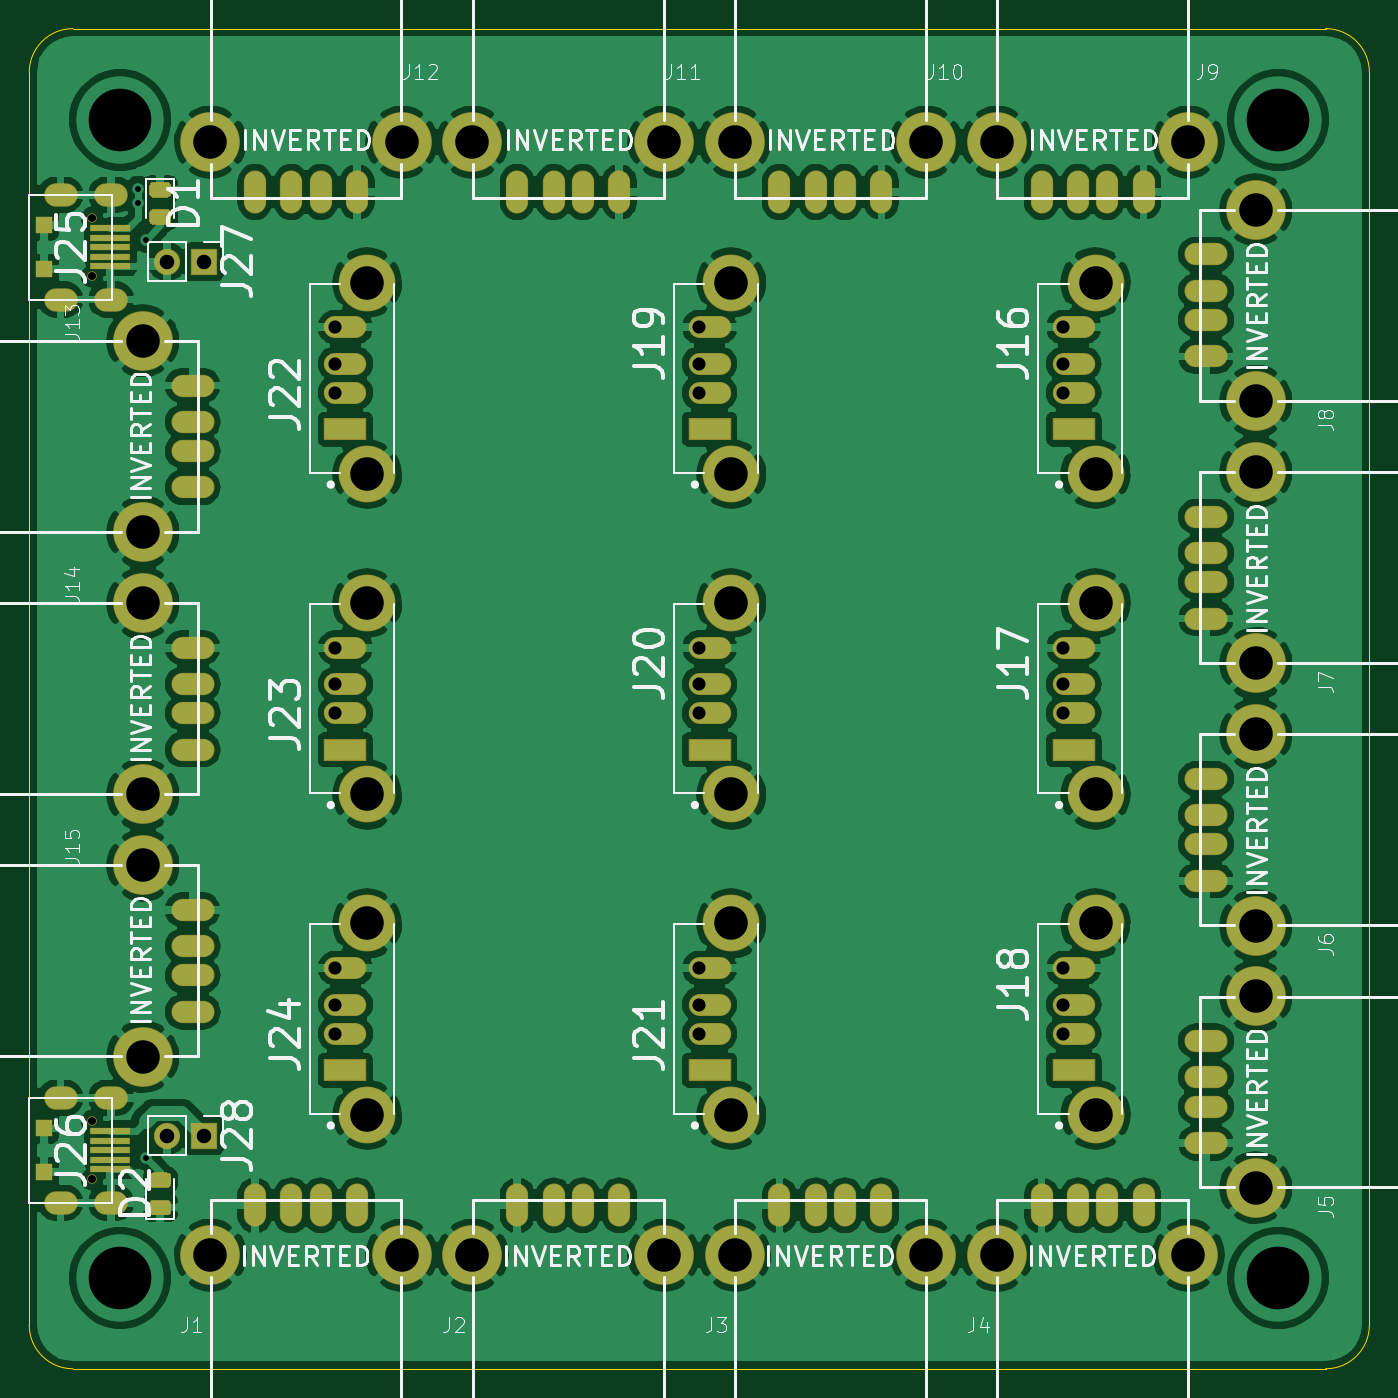
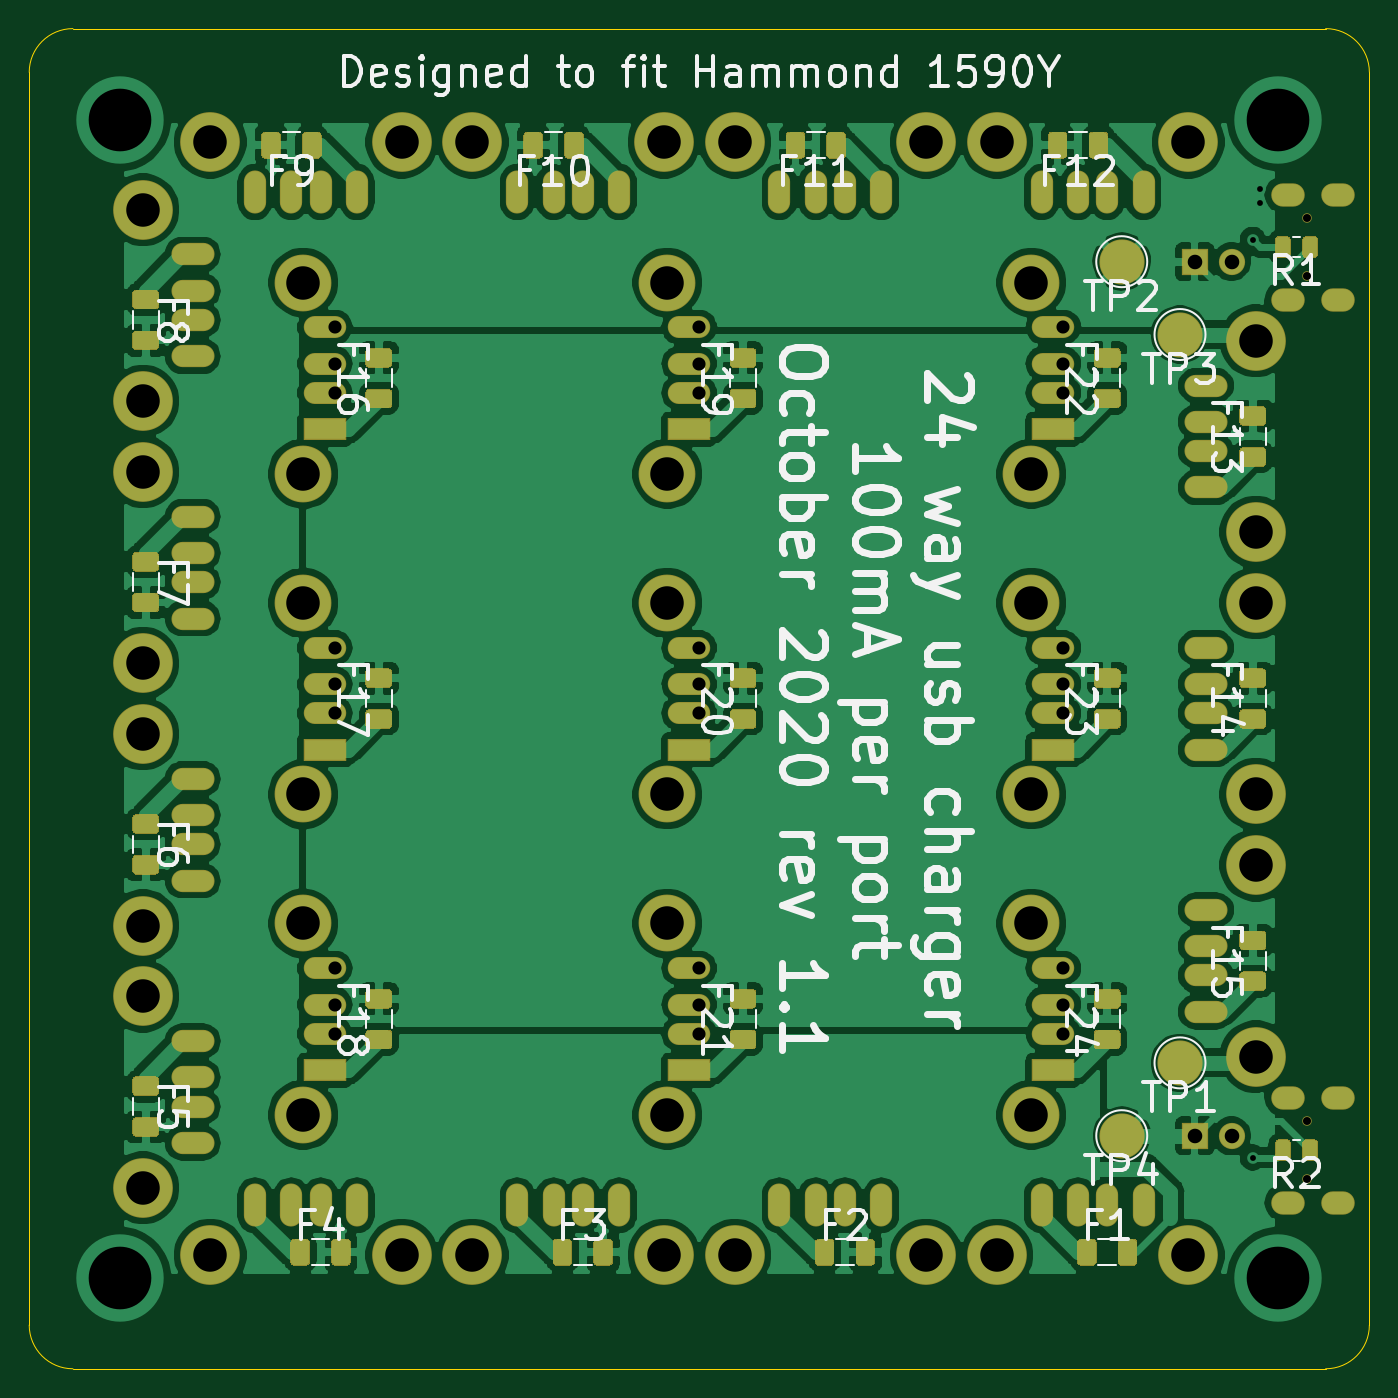
Circuit board: 10 layer files. Board 92.0 x 92.0 mm.
- bottom_copper: multi-way-usb-B_Cu.gbr (272363 bytes)
- bottom_mask: multi-way-usb-B_Mask.gbr (22934 bytes)
- paste: multi-way-usb-B_Paste.gbr (17889 bytes)
- bottom_silk: multi-way-usb-B_SilkS.gbr (40592 bytes)
- outline: multi-way-usb-Edge_Cuts.gbr (1022 bytes)
- top_copper: multi-way-usb-F_Cu.gbr (300311 bytes)
- top_mask: multi-way-usb-F_Mask.gbr (7165 bytes)
- paste: multi-way-usb-F_Paste.gbr (2329 bytes)
- top_silk: multi-way-usb-F_SilkS.gbr (46420 bytes)
- drill: multi-way-usb.drl (4809 bytes)

=== bottom_copper: multi-way-usb-B_Cu.gbr (272363 bytes, source omitted) ===
=== bottom_mask: multi-way-usb-B_Mask.gbr (22934 bytes, source omitted) ===
=== paste: multi-way-usb-B_Paste.gbr (17889 bytes, source omitted) ===
=== bottom_silk: multi-way-usb-B_SilkS.gbr (40592 bytes, source omitted) ===
=== outline: multi-way-usb-Edge_Cuts.gbr ===
%TF.GenerationSoftware,KiCad,Pcbnew,5.1.6-c6e7f7d~87~ubuntu20.04.1*%
%TF.CreationDate,2020-10-14T07:28:32-07:00*%
%TF.ProjectId,multi-way-usb,6d756c74-692d-4776-9179-2d7573622e6b,rev?*%
%TF.SameCoordinates,Original*%
%TF.FileFunction,Profile,NP*%
%FSLAX46Y46*%
G04 Gerber Fmt 4.6, Leading zero omitted, Abs format (unit mm)*
G04 Created by KiCad (PCBNEW 5.1.6-c6e7f7d~87~ubuntu20.04.1) date 2020-10-14 07:28:32*
%MOMM*%
%LPD*%
G01*
G04 APERTURE LIST*
%TA.AperFunction,Profile*%
%ADD10C,0.050000*%
%TD*%
G04 APERTURE END LIST*
D10*
X-43000000Y46000000D02*
X43000000Y46000000D01*
X46000000Y-43000000D02*
X46000000Y43000000D01*
X-43000000Y-46000000D02*
X43000000Y-46000000D01*
X-46000000Y43000000D02*
X-46000000Y-43000000D01*
X-43000000Y-46000000D02*
G75*
G02*
X-46000000Y-43000000I0J3000000D01*
G01*
X46000000Y-43000000D02*
G75*
G02*
X43000000Y-46000000I-3000000J0D01*
G01*
X43000000Y46000000D02*
G75*
G02*
X46000000Y43000000I0J-3000000D01*
G01*
X-46000000Y43000000D02*
G75*
G02*
X-43000000Y46000000I3000000J0D01*
G01*
M02*

=== top_copper: multi-way-usb-F_Cu.gbr (300311 bytes, source omitted) ===
=== top_mask: multi-way-usb-F_Mask.gbr (7165 bytes, source omitted) ===
=== paste: multi-way-usb-F_Paste.gbr ===
%TF.GenerationSoftware,KiCad,Pcbnew,5.1.6-c6e7f7d~87~ubuntu20.04.1*%
%TF.CreationDate,2020-10-14T07:28:32-07:00*%
%TF.ProjectId,multi-way-usb,6d756c74-692d-4776-9179-2d7573622e6b,rev?*%
%TF.SameCoordinates,Original*%
%TF.FileFunction,Paste,Top*%
%TF.FilePolarity,Positive*%
%FSLAX46Y46*%
G04 Gerber Fmt 4.6, Leading zero omitted, Abs format (unit mm)*
G04 Created by KiCad (PCBNEW 5.1.6-c6e7f7d~87~ubuntu20.04.1) date 2020-10-14 07:28:32*
%MOMM*%
%LPD*%
G01*
G04 APERTURE LIST*
%ADD10R,1.100000X1.100000*%
%ADD11R,2.650000X0.400000*%
G04 APERTURE END LIST*
D10*
%TO.C,J26*%
X-45000000Y-29500000D03*
X-45000000Y-32500000D03*
D11*
X-40440000Y-31000000D03*
X-40440000Y-30350000D03*
X-40440000Y-29700000D03*
X-40440000Y-31650000D03*
X-40440000Y-32300000D03*
%TD*%
%TO.C,D2*%
G36*
G01*
X-36543750Y-33550000D02*
X-37456250Y-33550000D01*
G75*
G02*
X-37700000Y-33306250I0J243750D01*
G01*
X-37700000Y-32818750D01*
G75*
G02*
X-37456250Y-32575000I243750J0D01*
G01*
X-36543750Y-32575000D01*
G75*
G02*
X-36300000Y-32818750I0J-243750D01*
G01*
X-36300000Y-33306250D01*
G75*
G02*
X-36543750Y-33550000I-243750J0D01*
G01*
G37*
G36*
G01*
X-36543750Y-35425000D02*
X-37456250Y-35425000D01*
G75*
G02*
X-37700000Y-35181250I0J243750D01*
G01*
X-37700000Y-34693750D01*
G75*
G02*
X-37456250Y-34450000I243750J0D01*
G01*
X-36543750Y-34450000D01*
G75*
G02*
X-36300000Y-34693750I0J-243750D01*
G01*
X-36300000Y-35181250D01*
G75*
G02*
X-36543750Y-35425000I-243750J0D01*
G01*
G37*
%TD*%
D10*
%TO.C,J25*%
X-45000000Y32500000D03*
X-45000000Y29500000D03*
D11*
X-40440000Y31000000D03*
X-40440000Y31650000D03*
X-40440000Y32300000D03*
X-40440000Y30350000D03*
X-40440000Y29700000D03*
%TD*%
%TO.C,D1*%
G36*
G01*
X-37456250Y33550000D02*
X-36543750Y33550000D01*
G75*
G02*
X-36300000Y33306250I0J-243750D01*
G01*
X-36300000Y32818750D01*
G75*
G02*
X-36543750Y32575000I-243750J0D01*
G01*
X-37456250Y32575000D01*
G75*
G02*
X-37700000Y32818750I0J243750D01*
G01*
X-37700000Y33306250D01*
G75*
G02*
X-37456250Y33550000I243750J0D01*
G01*
G37*
G36*
G01*
X-37456250Y35425000D02*
X-36543750Y35425000D01*
G75*
G02*
X-36300000Y35181250I0J-243750D01*
G01*
X-36300000Y34693750D01*
G75*
G02*
X-36543750Y34450000I-243750J0D01*
G01*
X-37456250Y34450000D01*
G75*
G02*
X-37700000Y34693750I0J243750D01*
G01*
X-37700000Y35181250D01*
G75*
G02*
X-37456250Y35425000I243750J0D01*
G01*
G37*
%TD*%
M02*

=== top_silk: multi-way-usb-F_SilkS.gbr (46420 bytes, source omitted) ===
=== drill: multi-way-usb.drl (4809 bytes, source omitted) ===
